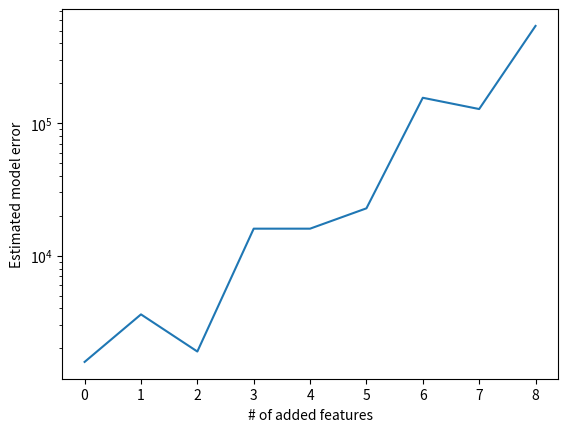

The script that saved this image:
import matplotlib.pyplot as plt

results =  [('11111000000000000000000', -1579.900369772535),
        ('11111000000000100000000', -3608.1994243296785),
        ('11111000000000100000001', -1892.7016313932243),
        ('11111000000000110000001', -15997.469934298595),
        ('11111100000000110000001', -15997.469934298595),
        ('11111100000001110000001', -22778.61410198412),
        ('11111100010001110000001', -155477.18404651465),
        ('11111100010001110001001', -127829.20075624919),
        ('11111101010001110001001', -541686.1053494394),
        ('11111101010001110011001', -358327.87300430593),
        ('11111101010001110011011', -689710.5690332449),
        ('11111101110001110011011', -223015.63161062528),
        ('11111101111001110011011', -494810.2889357739),
        ('11111101111001110111011', -434130.43978509016),
        ('11111101111011110111011', -628937.0188561195),
        ('11111101111011110111111', -475967.5994869487),
        ('11111111111011110111111', -336465.5412343822),
        ('11111111111011111111111', -505337.05330264627),
        ('11111111111111111111111', -402243.25251099095)]

subsets = [t[0] for t in results]
scores = [-t[1] for t in results]

plt.yscale('log')
plt.xticks (range(len(subsets)), range(len(subsets)))
plt.xlabel('# of added features')
plt.ylabel('Estimated model error')

plt.plot(scores[:9])
plt.show()
